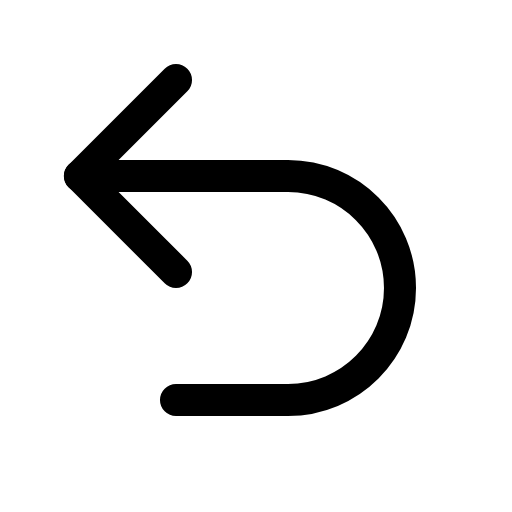
t = 0.00 s
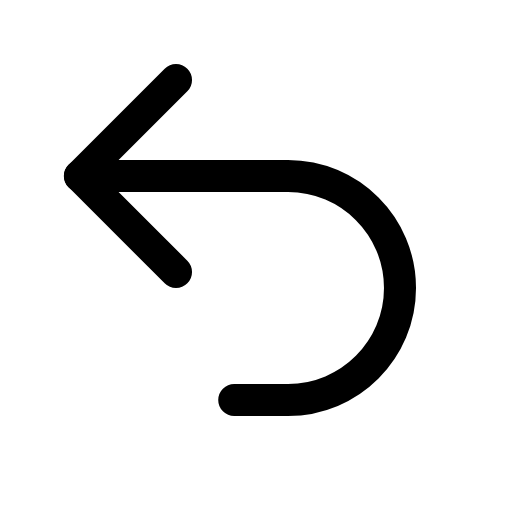
t = 0.40 s
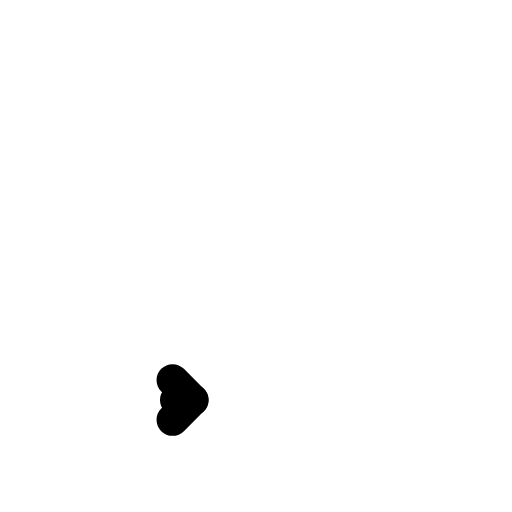
t = 0.80 s
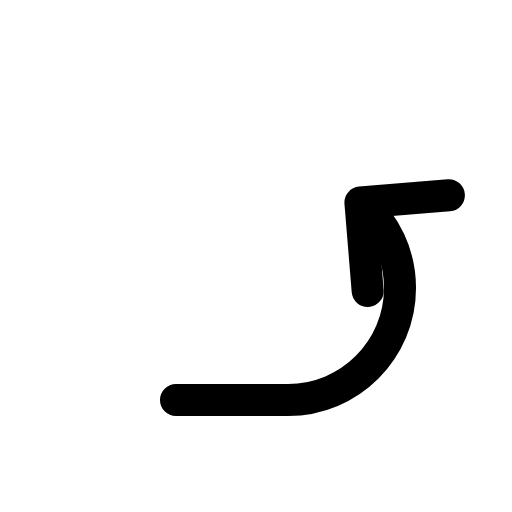
t = 1.20 s
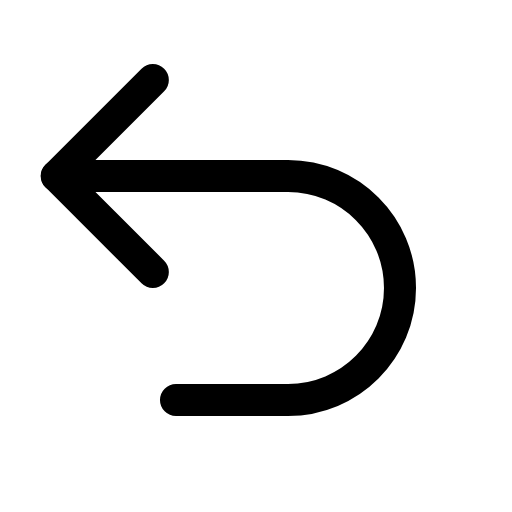
t = 1.60 s
t = 2.00 s: frame unchanged from t = 0.00 s, image omitted

The animated SVG that drew these frames (rendered in a browser with its animation timeline set to each time). Animation: 8 SMIL elements (animate=5,animateMotion=1,animateTransform=2); one cycle of 2.40 s, repeats indefinitely.

<svg xmlns="http://www.w3.org/2000/svg" viewBox="0 0 16 16" width="16" height="16" fill="none" stroke="currentColor" stroke-width="1.001" stroke-linecap="round" stroke-linejoin="round"><path d="M5.5 12.5L9 12.5C10.933 12.5 12.5 10.933 12.5 9C12.5 7.067 10.933 5.5 9 5.5L2.5 5.5L1.7 5.5" stroke-dasharray="21.007 99"><animate attributeName="stroke-dasharray" dur="2.4s" repeatCount="indefinite" keyTimes="0;0.104;0.25;0.254;0.3;0.321;0.342;0.363;0.383;0.404;0.425;0.446;0.467;0.488;0.508;0.529;0.55;0.571;0.592;0.613;0.632;0.633;0.654;0.675;0.75;1" values="20.997 99;20.997 99;0 99;0 99;0 99;.194 99;.748 99;1.615 99;2.751 99;4.111 99;5.651 99;7.326 99;9.09 99;10.899 99;12.708 99;14.472 99;16.146 99;17.686 99;19.046 99;20.183 99;20.997 99;21.05 99;21.603 99;21.797 99;20.997 99;20.997 99" calcMode="spline" keySplines="0 0 1 1;.6 0 .9 .4;0 0 1 1;0 0 1 1;0 0 1 1;0 0 1 1;0 0 1 1;0 0 1 1;0 0 1 1;0 0 1 1;0 0 1 1;0 0 1 1;0 0 1 1;0 0 1 1;0 0 1 1;0 0 1 1;0 0 1 1;0 0 1 1;0 0 1 1;0 0 1 1;0 0 1 1;0 0 1 1;0 0 1 1;.37 0 .63 1;0 0 1 1"/><animate attributeName="stroke-dashoffset" dur="2.4s" repeatCount="indefinite" keyTimes="0;0.104;0.25;0.254;0.3;0.321;0.342;0.363;0.383;0.404;0.425;0.446;0.467;0.488;0.508;0.529;0.55;0.571;0.592;0.613;0.632;0.633;0.654;0.675;0.75;1" values="0;0;-20.997;0;0;0;0;0;0;0;0;0;0;0;0;0;0;0;0;0;0;0;0;0;0;0" calcMode="spline" keySplines="0 0 1 1;.6 0 .9 .4;0 0 1 1;0 0 1 1;0 0 1 1;0 0 1 1;0 0 1 1;0 0 1 1;0 0 1 1;0 0 1 1;0 0 1 1;0 0 1 1;0 0 1 1;0 0 1 1;0 0 1 1;0 0 1 1;0 0 1 1;0 0 1 1;0 0 1 1;0 0 1 1;0 0 1 1;0 0 1 1;0 0 1 1;.37 0 .63 1;0 0 1 1"/><animate attributeName="visibility" calcMode="discrete" dur="2.4s" repeatCount="indefinite" keyTimes="0;0.25;0.3" values="visible;hidden;visible"/></path><g><animate attributeName="visibility" calcMode="discrete" dur="2.4s" repeatCount="indefinite" keyTimes="0;0.25;0.313" values="visible;hidden;visible"/><g><animateTransform attributeName="transform" type="translate" dur="2.4s" repeatCount="indefinite" keyTimes="0;0.3;0.632;0.633;0.654;0.675;0.75;1" values="0 0;0 0;0 0;-.052 0;-.606 0;-.8 0;0 0;0 0" calcMode="spline" keySplines="0 0 1 1;0 0 1 1;0 0 1 1;0 0 1 1;0 0 1 1;.37 0 .63 1;0 0 1 1"/><g transform="translate(2.5 5.5)"><g><animateMotion path="M3 7L6.5 7C8.433 7 10 5.433 10 3.5C10 1.567 8.433 0 6.5 0L0 0" dur="2.4s" repeatCount="indefinite" keyTimes="0;0.25;0.254;0.3;0.321;0.342;0.363;0.383;0.404;0.425;0.446;0.467;0.488;0.508;0.529;0.55;0.571;0.592;0.613;0.632;0.633;0.654;0.675;1" keyPoints="1;1;0;0;0.009256;0.0356;0.076896;0.131009;0.195801;0.269137;0.348882;0.432898;0.51905;0.605203;0.689219;0.768963;0.8423;0.907092;0.961204;1;1;1;1;1" calcMode="linear" rotate="auto"/><g><animateTransform attributeName="transform" type="rotate" dur="2.4s" repeatCount="indefinite" keyTimes="0;1" values="-180;-180"/><path d="M3 -3L0 0L3 3"><animate attributeName="d" dur="2.4s" repeatCount="indefinite" keyTimes="0;0.175;0.25;0.3;0.387;0.575;0.675;1" values="M3 -3L0 0L3 3;M3 -3L0 0L3 3;M.01 -.01L0 0L.01 .01;M.01 -.01L0 0L.01 .01;M1.6 -1.6L0 0L1.6 1.6;M2.2 -2.2L0 0L2.2 2.2;M3 -3L0 0L3 3;M3 -3L0 0L3 3" calcMode="spline" keySplines="0 0 1 1;.6 0 .9 .4;0 0 1 1;0 0 1 1;0 0 1 1;.15 .75 .25 1;0 0 1 1"/></path></g></g></g></g></g></svg>
